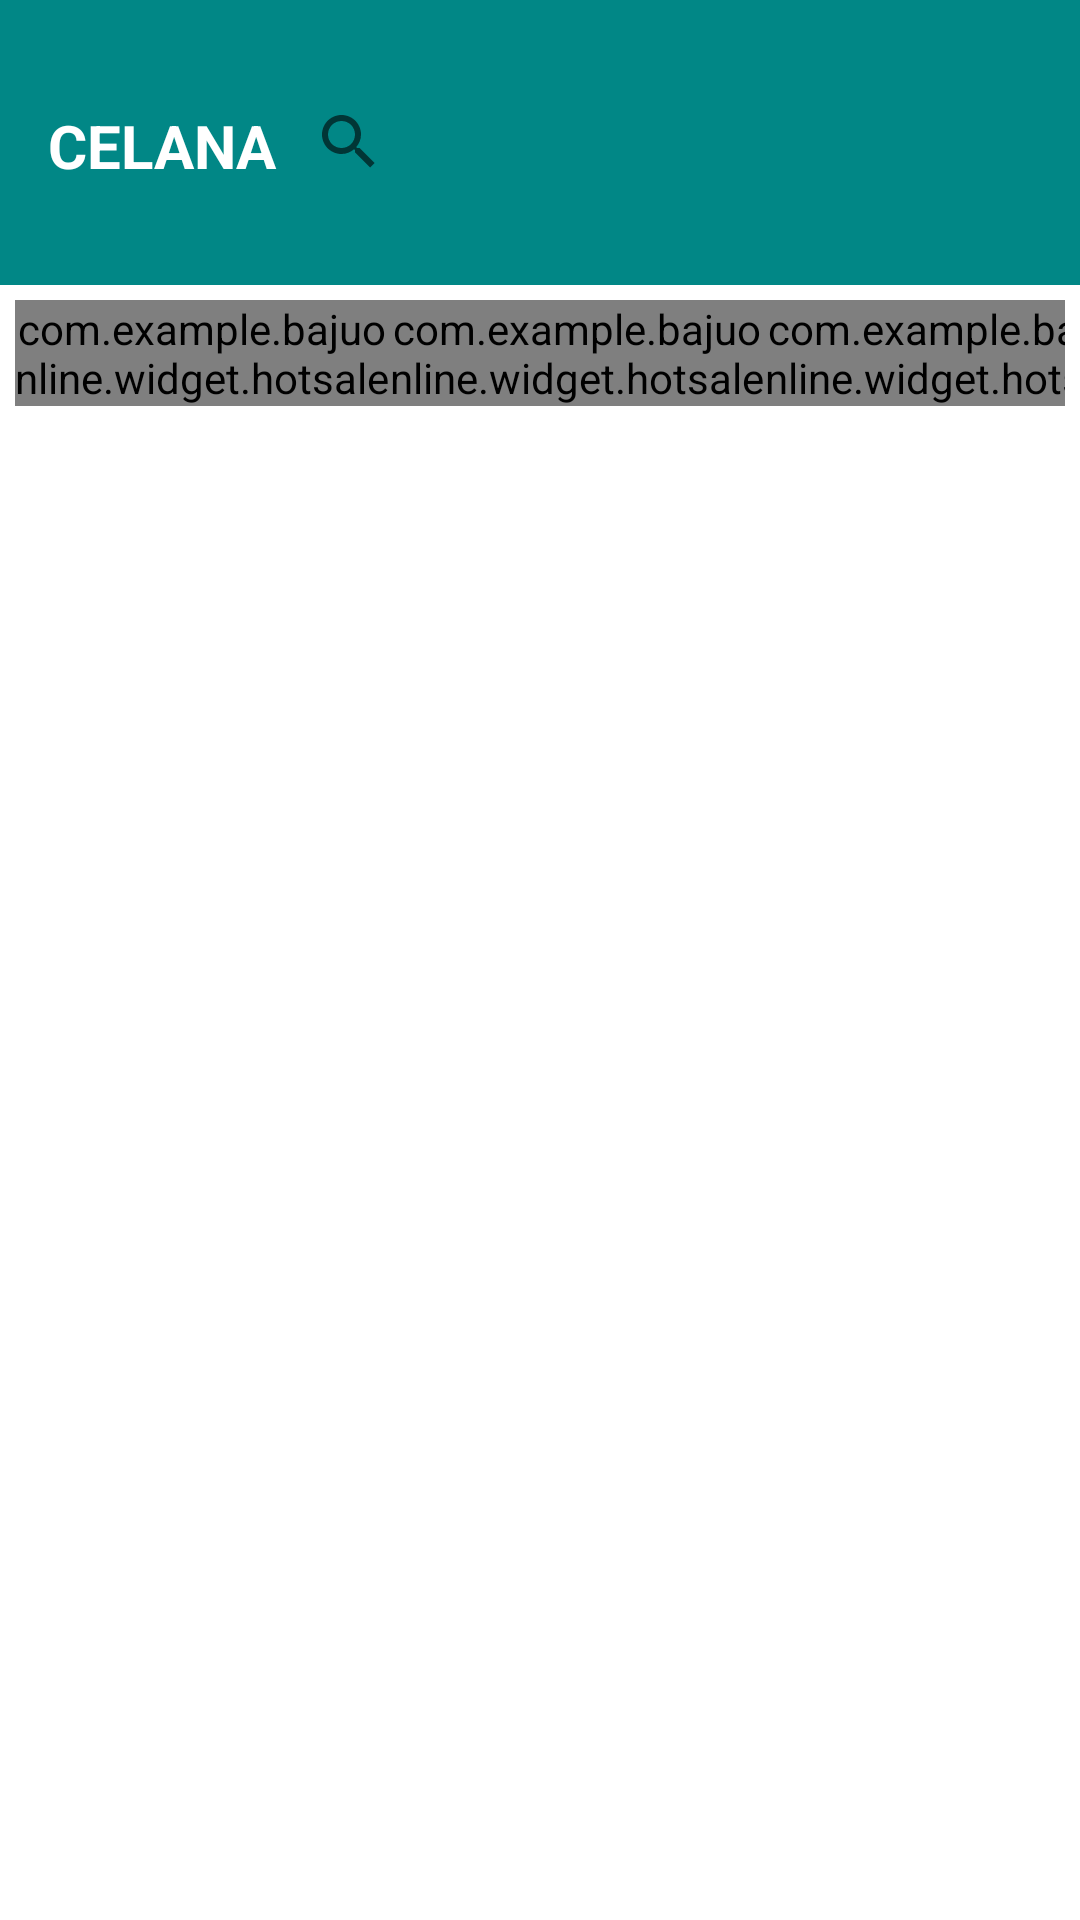

Layout XML and referenced resources for this Android screen:
<!-- AndroidManifest.xml: application theme Theme.BajuOnline -->
<!-- res/layout/activity_celana.xml -->
<?xml version="1.0" encoding="utf-8"?>
<LinearLayout xmlns:android="http://schemas.android.com/apk/res/android"
    xmlns:app="http://schemas.android.com/apk/res-auto"
    xmlns:tools="http://schemas.android.com/tools"
    android:layout_width="match_parent"
    android:layout_height="match_parent"
    android:orientation="vertical"
    tools:context=".CelanaActivity">
    <androidx.appcompat.widget.Toolbar
        android:layout_width="match_parent"
        android:layout_height="95dp"
        android:background="@color/abu">
        <LinearLayout
            android:orientation="horizontal"
            android:layout_width="wrap_content"
            android:layout_height="wrap_content"
            android:layout_marginTop="35dp">
            <TextView
                android:id="@+id/tv_bajuonline"
                android:layout_width="wrap_content"
                android:layout_height="wrap_content"
                android:layout_gravity="center"
                android:textColor="@color/white"
                android:textSize="20dp"
                android:textStyle="bold"
                android:text="CELANA">
            </TextView>
        </LinearLayout>
        <LinearLayout
            android:layout_width="match_parent"
            android:layout_height="wrap_content">
            <androidx.appcompat.widget.SearchView
                android:layout_width="match_parent"
                android:layout_height="wrap_content">
            </androidx.appcompat.widget.SearchView>

        </LinearLayout>
    </androidx.appcompat.widget.Toolbar>

    <LinearLayout
        android:layout_width="match_parent"
        android:layout_height="wrap_content"
        android:padding="5dp">
        <com.example.bajuonline.widget.hotsale
            android:layout_width="125dp"
            android:layout_height="match_parent"
            android:orientation="vertical">

            <ImageButton
                android:layout_width="120dp"
                android:layout_height="140dp"
                android:adjustViewBounds="true"
                android:background="@drawable/jeans1"
                android:cropToPadding="true">

            </ImageButton>

            <LinearLayout
                android:layout_width="120dp"
                android:layout_height="wrap_content"
                android:orientation="vertical"
                android:padding="5dp"
                android:paddingTop="5dp">

                <TextView
                    android:layout_width="120dp"
                    android:layout_height="wrap_content"
                    android:text="Celana jeans pria kualitas ori"
                    android:textSize="14dp"
                    android:textStyle="bold">

                </TextView>

                <TextView
                    android:layout_width="120dp"
                    android:layout_height="wrap_content"
                    android:text="Rp 80.000"
                    android:textSize="10dp">

                </TextView>
                <Button
                    android:layout_width="70dp"
                    android:layout_height="40dp"
                    android:textSize="12dp"
                    android:text="Pesan"
                    android:inputType="textCapWords">
                </Button>
            </LinearLayout>
        </com.example.bajuonline.widget.hotsale>

        <com.example.bajuonline.widget.hotsale
            android:layout_width="125dp"
            android:layout_height="match_parent"
            android:orientation="vertical">

            <ImageButton
                android:layout_width="120dp"
                android:layout_height="140dp"
                android:adjustViewBounds="true"
                android:background="@drawable/jeans2"
                android:cropToPadding="true">

            </ImageButton>

            <LinearLayout
                android:layout_width="120dp"
                android:layout_height="wrap_content"
                android:orientation="vertical"
                android:padding="5dp"
                android:paddingTop="5dp">

                <TextView
                    android:layout_width="120dp"
                    android:layout_height="wrap_content"
                    android:text="Celana jeans hitam ori"
                    android:textSize="14dp"
                    android:textStyle="bold">

                </TextView>

                <TextView
                    android:layout_width="120dp"
                    android:layout_height="wrap_content"
                    android:text="Rp 80.000"
                    android:textSize="10dp">

                </TextView>
                <Button
                    android:layout_width="70dp"
                    android:layout_height="40dp"
                    android:textSize="12dp"
                    android:text="Pesan"
                    android:inputType="textCapWords">
                </Button>
            </LinearLayout>
        </com.example.bajuonline.widget.hotsale>

        <com.example.bajuonline.widget.hotsale
            android:layout_width="125dp"
            android:layout_height="match_parent"
            android:orientation="vertical">

            <ImageButton
                android:layout_width="120dp"
                android:layout_height="140dp"
                android:adjustViewBounds="true"
                android:background="@drawable/jeans"
                android:cropToPadding="true">

            </ImageButton>

            <LinearLayout
                android:layout_width="120dp"
                android:layout_height="wrap_content"
                android:orientation="vertical"
                android:padding="5dp"
                android:paddingTop="5dp">

                <TextView
                    android:layout_width="120dp"
                    android:layout_height="wrap_content"
                    android:text="Celana jeans murah "
                    android:textSize="14dp"
                    android:textStyle="bold">

                </TextView>

                <TextView
                    android:layout_width="120dp"
                    android:layout_height="wrap_content"
                    android:text="Rp 80.000"
                    android:textSize="10dp">

                </TextView>
                <Button
                    android:layout_width="70dp"
                    android:layout_height="40dp"
                    android:textSize="12dp"
                    android:text="Pesan"
                    android:inputType="textCapWords">
                </Button>
            </LinearLayout>
        </com.example.bajuonline.widget.hotsale>
    </LinearLayout>

</LinearLayout>
<!-- resources referenced by this layout -->
<resources>
  <color name="abu">#FF018786</color>
  <color name="white">#FFFFFFFF</color>
  <!-- drawable jeans1: jpg bitmap (drawable-v24, 4557 bytes) -->
  <!-- drawable jeans2: jpg bitmap (drawable, 4568 bytes) -->
  <style name="Theme.BajuOnline" parent="Theme.MaterialComponents.DayNight.NoActionBar">
          
          <item name="colorPrimary">@color/abu</item>
          <item name="colorPrimaryVariant">@color/abu</item>
          <item name="colorOnPrimary">@color/white</item>
          
          <item name="colorSecondary">@color/teal_200</item>
          <item name="colorSecondaryVariant">@color/abu</item>
          <item name="colorOnSecondary">@color/black</item>
          
          <item name="android:statusBarColor" tools:targetApi="l">?attr/colorPrimaryVariant</item>
          
      </style>
  <color name="teal_200">#FF03DAC5</color>
  <color name="black">#FF000000</color>
</resources>
